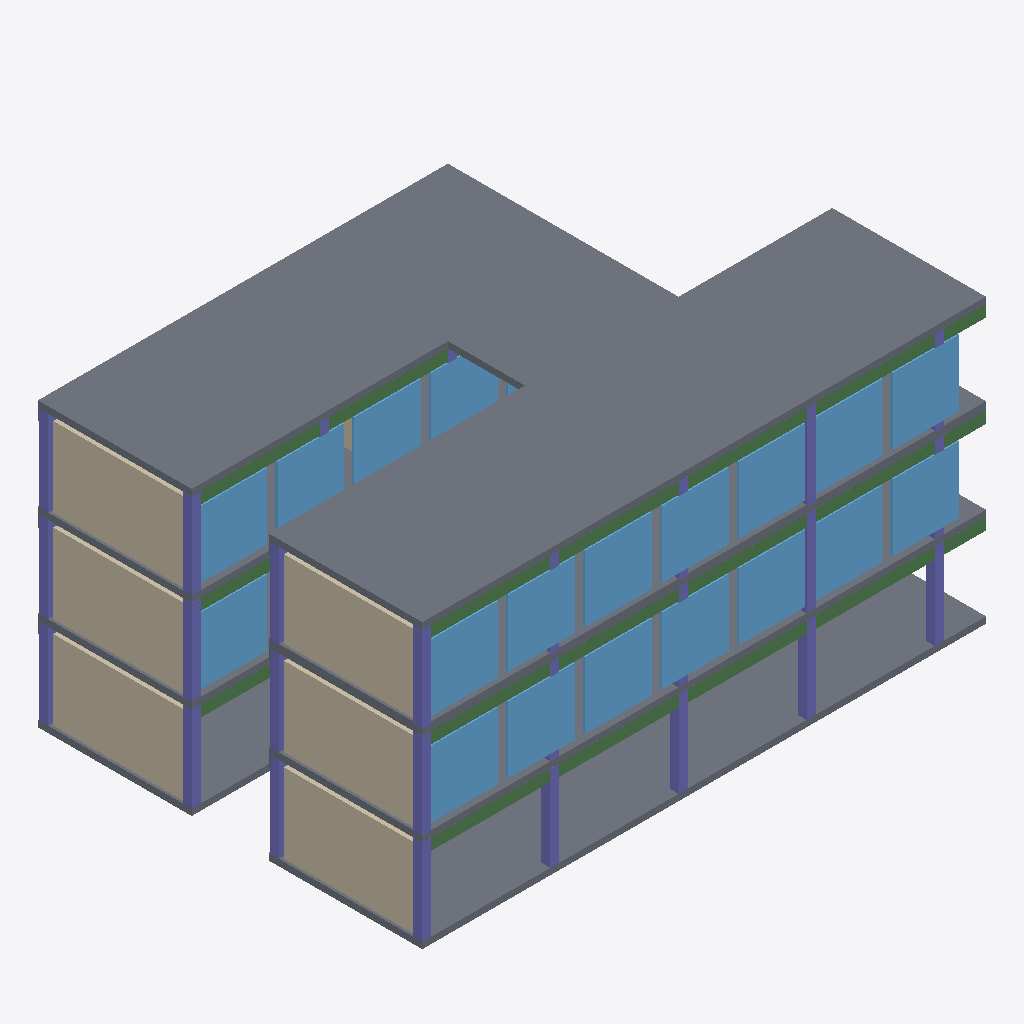
Isometric view of an IFC building model (IFC-SPF (STEP), schema IFC4, length unit metre), seen from the south-west, elements coloured by IFC class: 26 columns (violet), 20 windows (light blue), 9 slabs (grey), 7 walls (beige), 6 beams (green).
Extent 22.0 m × 15.0 m × 11.1 m (x, y, z). Storeys (4): 00 · Ground at 0.00 m; 01 · Studio at 3.60 m; 02 · Workspace at 7.20 m; 03 · Roof at 10.80 m. Elements (135): 54 IfcColumn, 48 IfcWindow, 12 IfcBeam, 11 IfcSlab, 7 IfcWall, 3 IfcDoor.

HEADER;
FILE_DESCRIPTION(('ViewDefinition [CoordinationView]'),'2;1');
FILE_NAME('','2026-10-15T12:22:50',(''),(''),'IfcOpenShell 0.9.0alpha0-8c614fa','IfcOpenShell 0.9.0alpha0-8c614fa','');
FILE_SCHEMA(('IFC4'));
ENDSEC;
DATA;
#1=IFCPROJECT('30SPKrIJX7vBAjIYB$4eme',$,'Northbank Studio',$,$,$,$,(#10),#5);
#12=IFCBUILDING('1pFEDMyr52rRMBWytTQNh8',$,'Northbank Studio',$,$,$,$,$,$,$,$,$);
#18=IFCBUILDINGSTOREY('2AeCjiF$H9cf2YX9opR7po',$,'00 · Ground',$,$,$,$,$,$,0.0);
#20=IFCBUILDINGSTOREY('1$0vfSSFLBPumU2uqpPcD6',$,'01 · Studio',$,$,$,$,$,$,3.6);
#21=IFCBUILDINGSTOREY('2xv05EJC1DXOaJXvRZ_0ht',$,'02 · Workspace',$,$,$,$,$,$,7.2);
#22=IFCBUILDINGSTOREY('3X6rPH2Cv7VwFPsTz$nnR5',$,'03 · Roof',$,$,$,$,$,$,10.8);
#2331=IFCSLAB('3WaY9efkbJFBVOdenUvgqG',$,'A3-01 · Floor plate',$,$,$,#2341,$,$);
#2350=IFCSLAB('1GiCyVX9bJ1Phz5n$mnPHa',$,'B3-01 · Floor plate',$,$,$,#2360,$,$);
#23=IFCSLAB('3MxZ2mdRDS$wKgwY7Z1zHF',$,'A0-01 · Floor plate',$,$,$,#33,$,$);
#2368=IFCSLAB('2bE$7n53fUmfF8PnKdsBox',$,'C3-01 · Connecting bridge',$,$,$,#2378,$,$);
#1412=IFCSLAB('2s$4kTGnLUXg441ZUe8rHC',$,'A2-01 · Floor plate',$,$,$,#1422,$,$);
#493=IFCSLAB('0oI5Lw8ITUyfe0jpR9AO91',$,'A1-01 · Floor plate',$,$,$,#503,$,$);
#1394=IFCWALL('3D8sH2LlPHVhUuokVokKIE',$,'B1-W01 · Core wall',$,$,$,#1404,$,$);
#475=IFCWALL('39HnmJATzGIRKfTmAd_0Jw',$,'B0-W01 · Core wall',$,$,$,#485,$,$);
#2313=IFCWALL('35diYPamnK2PT2DBr6KVl0',$,'B2-W01 · Core wall',$,$,$,#2323,$,$);
#277=IFCWALL('1uMaR2DkXMewd$hIHDUnI4',$,'A0-W01 · Core wall',$,$,$,#287,$,$);
#1016=IFCWALL('1C6LeOrHrLu8ShGkNOoKEr',$,'A1-W01 · Core wall',$,$,$,#1026,$,$);
#1935=IFCWALL('1XvReTTy5HavmYU$952oMI',$,'A2-W01 · Core wall',$,$,$,#1945,$,$);
#43=IFCSLAB('0LdhBS3JzRA8nSj_oCFr66',$,'B0-01 · Floor plate',$,$,$,#53,$,$);
#241=IFCBEAM('0Um5AsraLULBzdNrplrLQc',$,'A0-B0 · Edge beam',$,$,$,#251,$,$);
#1647=IFCBEAM('1rQsm5CHrIVAE49z$VcQkY',$,'A2-B0 · Edge beam',$,$,$,#1657,$,$);
#727=IFCBEAM('3iUbrrC5vMsQZWYqiLpZM4',$,'A1-B0 · Edge beam',$,$,$,#737,$,$);
#782=IFCWINDOW('2mxyPh0zXIwg0xOhO_APzW',$,'A1-G02 · Glazing panel',$,$,$,#792,$,$,$,$,$,$);
#1701=IFCWINDOW('2zspvrzWbKiRExtzj0beaj',$,'A2-G02 · Glazing panel',$,$,$,#1711,$,$,$,$,$,$);
#764=IFCWINDOW('3DRQUNa4DNpQ5ZuRpVTsBj',$,'A1-G01 · Glazing panel',$,$,$,#774,$,$,$,$,$,$);
#1719=IFCWINDOW('1PJtW6pqDGqPENeRzKG85G',$,'A2-G03 · Glazing panel',$,$,$,#1729,$,$,$,$,$,$);
#800=IFCWINDOW('0Bp4mBtD5IBxyy6AbEym5B',$,'A1-G03 · Glazing panel',$,$,$,#810,$,$,$,$,$,$);
#1683=IFCWINDOW('2_Y3fSF8rG3O_cUHzaKtmy',$,'A2-G01 · Glazing panel',$,$,$,#1693,$,$,$,$,$,$);
#854=IFCWINDOW('0DQK$dlfvSwPNVeUUMwl1Z',$,'A1-G06 · Glazing panel',$,$,$,#864,$,$,$,$,$,$);
#1773=IFCWINDOW('2nUsPbN6jV9hr8_XGcqmFB',$,'A2-G06 · Glazing panel',$,$,$,#1783,$,$,$,$,$,$);
#818=IFCWINDOW('1vf2JsnxTJqgKPXUd8J1jF',$,'A1-G04 · Glazing panel',$,$,$,#828,$,$,$,$,$,$);
#1737=IFCWINDOW('1r52aR95rNfgKvTg8WJDtM',$,'A2-G04 · Glazing panel',$,$,$,#1747,$,$,$,$,$,$);
#745=IFCWINDOW('1Bvw91_b1KVu1EIHcIOwnL',$,'A1-G00 · Glazing panel',$,$,$,#755,$,$,$,$,$,$);
#1665=IFCWINDOW('2iBeZ65vTRiQ8H6pEcHtzZ',$,'A2-G00 · Glazing panel',$,$,$,#1675,$,$,$,$,$,$);
#1755=IFCWINDOW('1luLB2q2rU99ReJXM0AiKP',$,'A2-G05 · Glazing panel',$,$,$,#1765,$,$,$,$,$,$);
#2115=IFCWINDOW('2Ll5K7xv9RT9vfO3uPooH3',$,'B2-G00 · Glazing panel',$,$,$,#2125,$,$,$,$,$,$);
#1196=IFCWINDOW('3Y2QT41RDO287gqJUyVKRd',$,'B1-G00 · Glazing panel',$,$,$,#1206,$,$,$,$,$,$);
#836=IFCWINDOW('2gcooOxNLI7wlMIFw6mRZA',$,'A1-G05 · Glazing panel',$,$,$,#846,$,$,$,$,$,$);
#2151=IFCWINDOW('18qkCgEuLMo8W18n_pDVpA',$,'B2-G02 · Glazing panel',$,$,$,#2161,$,$,$,$,$,$);
#2133=IFCWINDOW('3FyHMHkG5JKhLTAvPWRAIl',$,'B2-G01 · Glazing panel',$,$,$,#2143,$,$,$,$,$,$);
#1431=IFCSLAB('0IQysVa8XLZui3WudTVzzO',$,'B2-01 · Floor plate',$,$,$,#1441,$,$);
#2169=IFCWINDOW('1C$jt2cU9TxQZocXeTHD5w',$,'B2-G03 · Glazing panel',$,$,$,#2179,$,$,$,$,$,$);
#2097=IFCBEAM('1CnW68fdfGQ8Y35rhnJG$c',$,'B2-B0 · Edge beam',$,$,$,#2107,$,$);
#512=IFCSLAB('3R8Mr4d$DUEfx647Wnbj3t',$,'B1-01 · Floor plate',$,$,$,#522,$,$);
#295=IFCCOLUMN('3LvojdJAXVXeZDrXbT7MI6',$,'B0-C00 · Column',$,$,$,#305,$,$);
#61=IFCCOLUMN('0q$b6uxwfUtO994DWhMh8W',$,'A0-C00 · Column',$,$,$,#71,$,$);
#547=IFCCOLUMN('0y9pdcmRbIEgq5hPctO5Lr',$,'A1-C00 · Column',$,$,$,#557,$,$);
#1034=IFCCOLUMN('1xlcNVdxjR8Amqsi5jar7_',$,'B1-C00 · Column',$,$,$,#1044,$,$);
#1467=IFCCOLUMN('2mBAFVkV5VQfEqHGvO94Eg',$,'A2-C00 · Column',$,$,$,#1477,$,$);
#1953=IFCCOLUMN('2ecPcmNCXIWBKpQpfHyXsW',$,'B2-C00 · Column',$,$,$,#1963,$,$);
#133=IFCCOLUMN('0FjDtpXUbUheGfHbuVJTgl',$,'A0-C20 · Column',$,$,$,#143,$,$);
#169=IFCCOLUMN('0uIoVXNlXUnRsqVhztMjvp',$,'A0-C30 · Column',$,$,$,#179,$,$);
#205=IFCCOLUMN('2sXN13l6HJRBNB3fKgroue',$,'A0-C40 · Column',$,$,$,#215,$,$);
#97=IFCCOLUMN('3b4sBVUKPRwhJD9W4HQloU',$,'A0-C10 · Column',$,$,$,#107,$,$);
#313=IFCCOLUMN('12W7jTe89SfhHf1V2lT2JQ',$,'B0-C01 · Column',$,$,$,#323,$,$);
#1052=IFCCOLUMN('19TGvF5TXIOQJZ7FeZQLNs',$,'B1-C01 · Column',$,$,$,#1062,$,$);
#1971=IFCCOLUMN('2RfDj4fQ9HSgg7VwgFmQjI',$,'B2-C01 · Column',$,$,$,#1981,$,$);
#565=IFCCOLUMN('0lwPqH4hvHpPMgEvUTWrxy',$,'A1-C01 · Column',$,$,$,#575,$,$);
#79=IFCCOLUMN('1IbM91sinSTPZJNfZo8U5W',$,'A0-C01 · Column',$,$,$,#89,$,$);
#1485=IFCCOLUMN('21Du2lvTzMtAmkdlH5H7jt',$,'A2-C01 · Column',$,$,$,#1495,$,$);
#655=IFCCOLUMN('0XT8NBH_LHTgjQWJqCCMAf',$,'A1-C30 · Column',$,$,$,#665,$,$);
#1575=IFCCOLUMN('1vkGtCyI9J88Pqnodvd8XP',$,'A2-C30 · Column',$,$,$,#1585,$,$);
#439=IFCBEAM('2JcMKZcGzMdRozrenrMy0p',$,'B0-B0 · Edge beam',$,$,$,#449,$,$);
#1178=IFCBEAM('0wgRLdMN5NXxT9jMdESYIF',$,'B1-B0 · Edge beam',$,$,$,#1188,$,$);
#2441=IFCWALL('06F2O6koPROPRSYdvH2s3s',$,'B2-W02 · Added partition',$,$,$,#2451,$,$);
#619=IFCCOLUMN('3tXcyMyJPSFwvcnXnCEKw2',$,'A1-C20 · Column',$,$,$,#629,$,$);
#691=IFCCOLUMN('2mhoBBzAvOn831NC7KRaCe',$,'A1-C40 · Column',$,$,$,#701,$,$);
#583=IFCCOLUMN('1eSfriHk5RGAiiK3ZM4Kgt',$,'A1-C10 · Column',$,$,$,#593,$,$);
#1539=IFCCOLUMN('0BcdXguBvP0xZw8PfWM$Sc',$,'A2-C20 · Column',$,$,$,#1549,$,$);
#1611=IFCCOLUMN('1zxcDiWj5J6wp9aBvBMIgg',$,'A2-C40 · Column',$,$,$,#1621,$,$);
#1503=IFCCOLUMN('39tzZ4vF5LfeelcpD5Insm',$,'A2-C10 · Column',$,$,$,#1513,$,$);
#1989=IFCCOLUMN('3KVNSQ6xTJJO5L2XBQUrPq',$,'B2-C10 · Column',$,$,$,#1999,$,$);
#2187=IFCWINDOW('2iMqTMg7TQ3xSYNZa$nBjL',$,'B2-G04 · Glazing panel',$,$,$,#2197,$,$,$,$,$,$);
#2025=IFCCOLUMN('2t1GjYGWjJnQDF3mRjG6Vr',$,'B2-C20 · Column',$,$,$,#2035,$,$);
ENDSEC;
